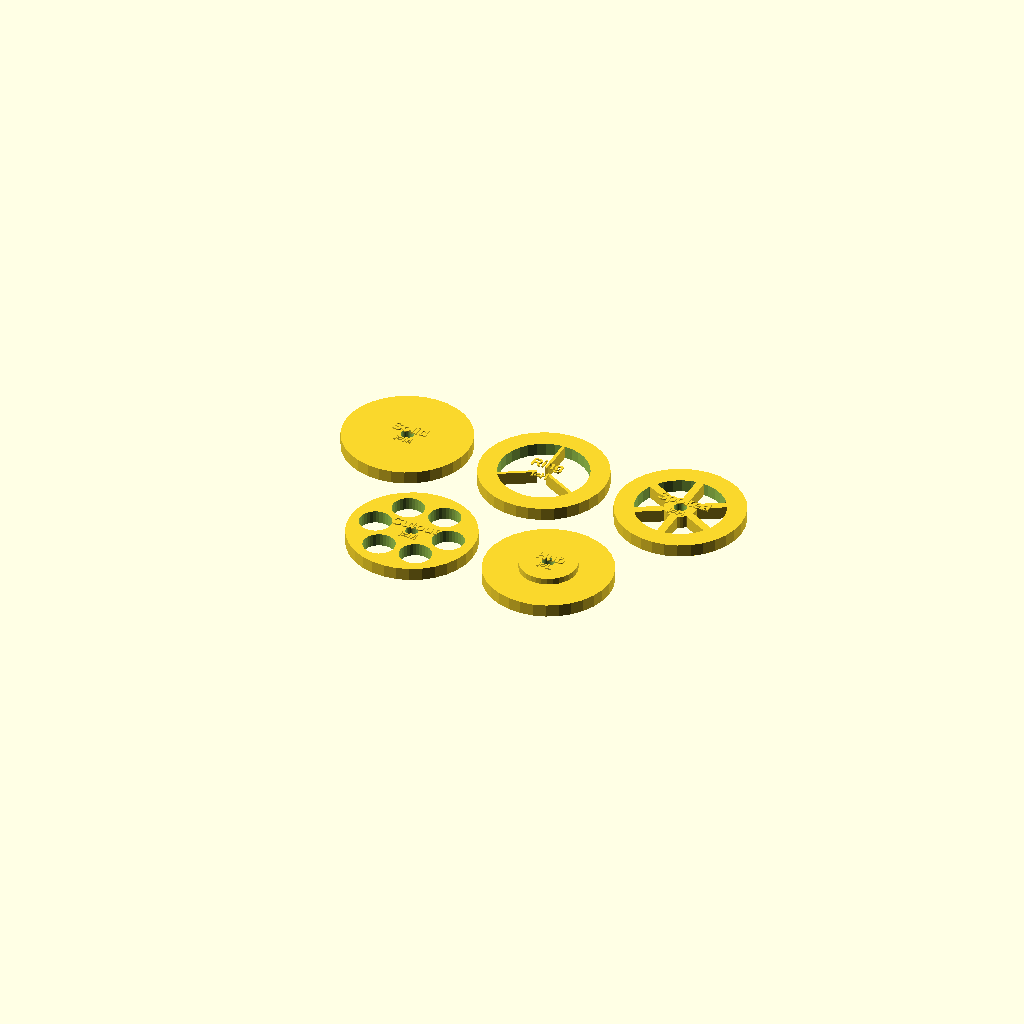
Cell 1 — every parameter at its default value.
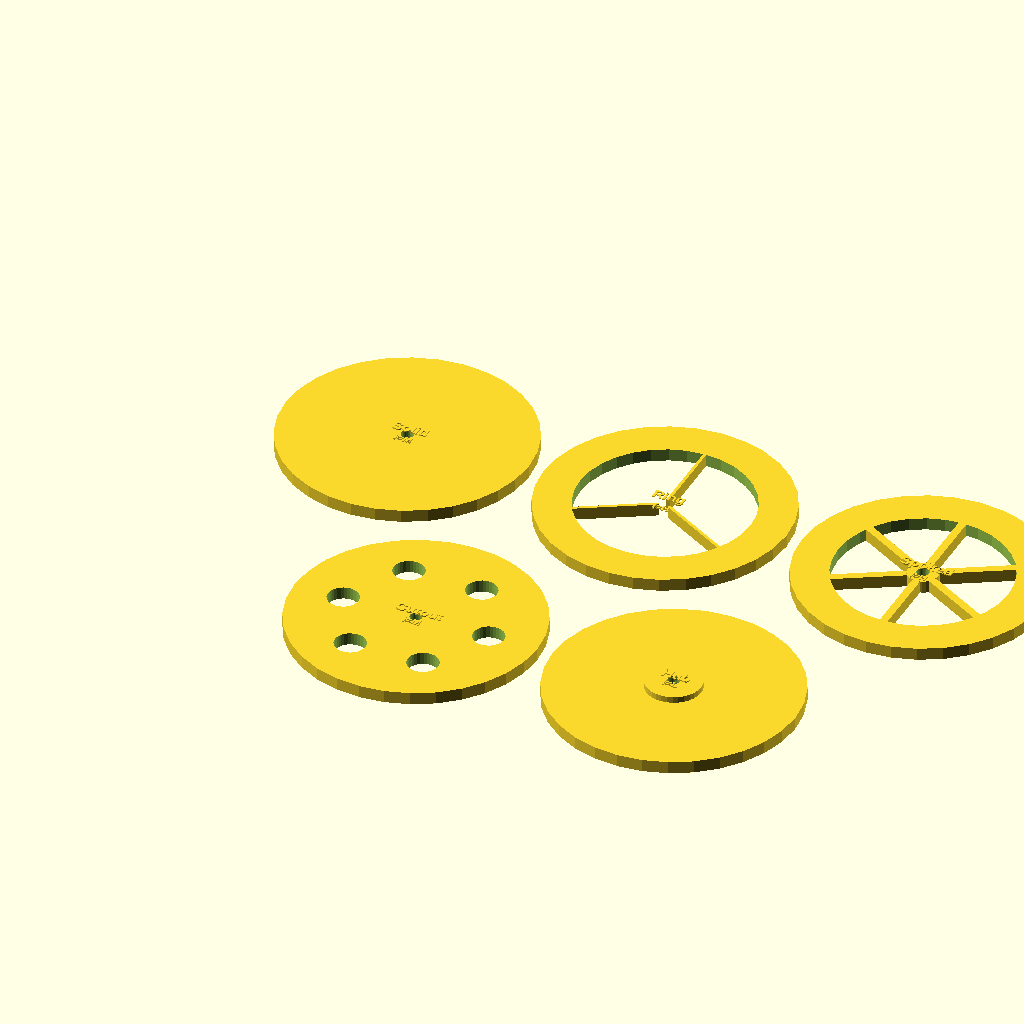
Cell 2 — outer_diameter set to 160, the other parameters unchanged.
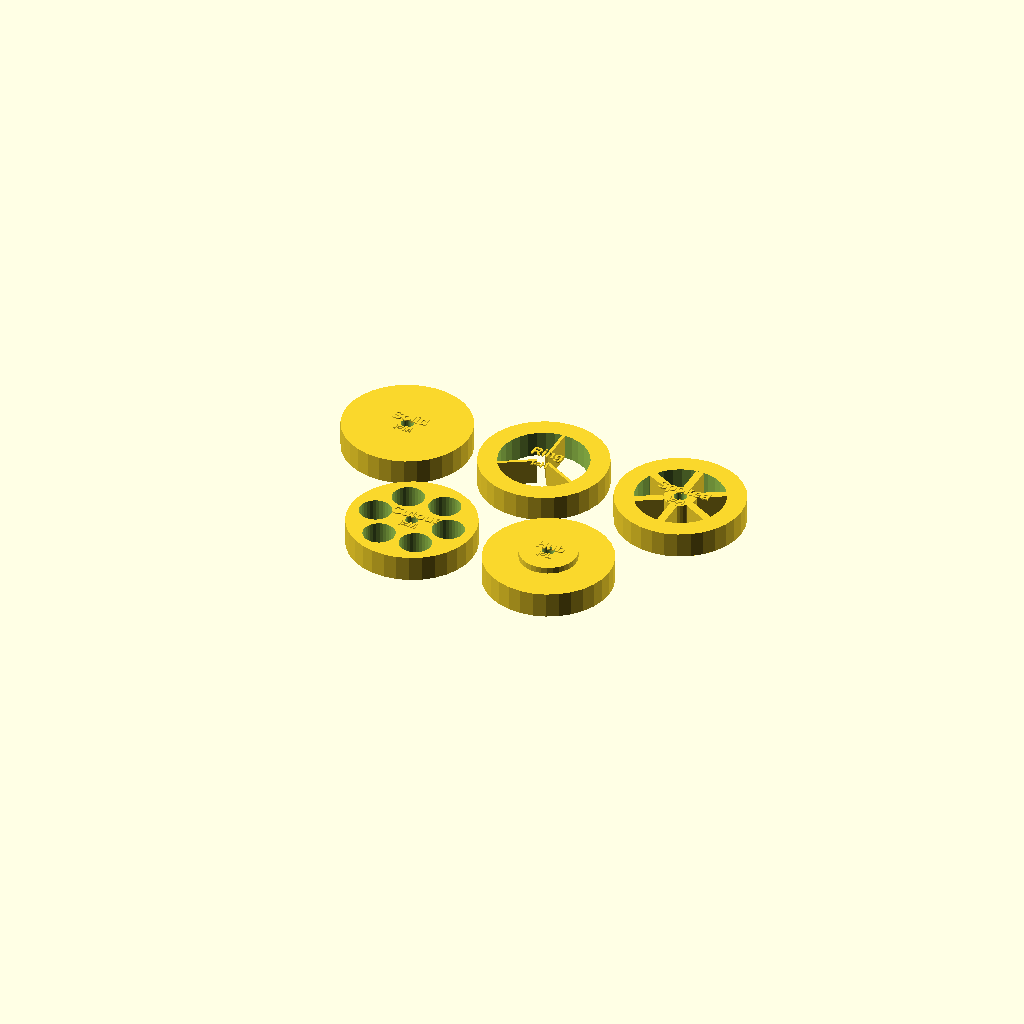
Cell 3: the same model with disk_thickness = 16.
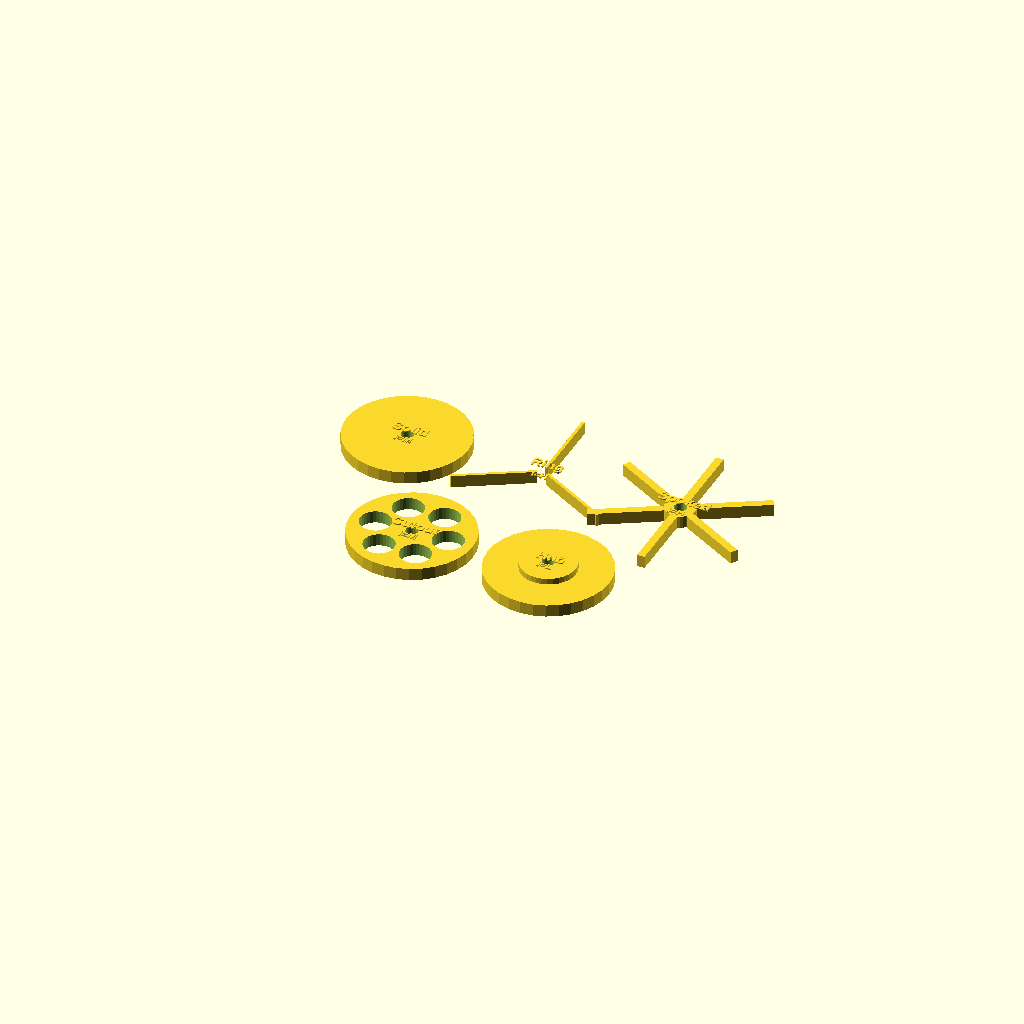
Cell 4: ring_inner_frac = 1.4 (everything else at default).
All cells are drawn from one camera (rotation 55°, 0°, 25°, orthographic, colour scheme Cornfield), so only the parameter changes between them.
OpenSCAD source file 11_rotational_dynamics/moment_of_inertia_set.scad:
/*
 * Title: Moment of Inertia Comparison Set
 * Folder: 11_rotational_dynamics
 * Physics Topic: Rotational Inertia, Rolling Motion, Angular Acceleration
 * Difficulty: Intermediate
 * Print Type: freestanding
 * Teaches: I=Σmr², rolling KE=½mv²+½Iω², mass distribution vs. rotational resistance
 * Use Case: Roll the five disks down a ramp to directly compare rotational inertia;
 *           the disk with lowest I (most mass near center) reaches the bottom first.
 */

// --------------------
// Parameters
// --------------------

outer_diameter    = 80;   // mm — all disks share this outer diameter
disk_thickness    = 8;    // mm — thickness (height) of every disk
center_bore_diam  = 8;    // mm — axle bore hole (fits 8 mm wooden dowel or M8 rod)
label_depth       = 0.8;  // mm — depth of recessed label (negative = raised below surface)

// Derived values (do not change these — they are computed from parameters above)
outer_radius      = outer_diameter / 2;
bore_radius       = center_bore_diam / 2;

// Ring disk inner radius (fraction of outer)
ring_inner_frac   = 0.70; // ring inner radius = outer_radius * ring_inner_frac

// Spoked disk parameters
num_spokes        = 6;    // number of spokes in the spoked disk
spoke_width       = 5;    // mm — width of each spoke
ring_rim_width    = 6;    // mm — thickness of outer rim on spoked disk

// Cutout disk parameters
num_cutouts       = 6;    // number of circular cutouts in the cutout disk
cutout_radius     = 10;   // mm — radius of each cutout circle
cutout_ring_frac  = 0.60; // cutouts centered at this fraction of outer_radius

// Hub-heavy disk parameters
hub_radius        = 18;   // mm — radius of the thick central hub
hub_extra_height  = 4;    // mm — extra thickness added to hub above disk surface

// Stand parameters
stand_width       = outer_diameter + 20;  // mm — bracket width
stand_height      = outer_diameter / 2 + 15; // mm — bracket height
stand_thickness   = 6;    // mm — bracket arm thickness
stand_depth       = 10;   // mm — bracket depth (into page)
axle_slot_width   = center_bore_diam + 1; // mm — slot width for axle

label_font        = "Liberation Sans:style=Bold";
label_size        = 7;    // mm — main label font size
inertia_label_sz  = 5;    // mm — H/M/L indicator font size
label_raise       = 0.8;  // mm — raised height above disk surface

$fn = 32;

// --------------------
// Physics Meaning
// --------------------
// Moment of inertia: I = Σ mᵢ rᵢ²   (kg⋅m²)
// Solid disk:        I = ½MR²              (lowest for a given M and R → fastest on ramp)
// Ring (thin):       I = MR²               (highest → slowest on ramp)
// Spoked disk:       I ≈ between solid and ring
// Cutout disk:       I between solid and spoked (depends on cutout position)
// Hub-heavy disk:    I < solid disk (more mass near center, r² is small there)
// Rolling race: object with lower I reaches bottom of ramp first (energy split favors translation).
// Energy: mgh = ½mv² (1 + I/mR²) — larger I means more energy goes to rotation, less to translation.

// --------------------
// Learning Notes
// --------------------
// 1. Before the ramp race, ask students to rank disks by expected I.
// 2. All disks have identical outer diameter — emphasize that SIZE doesn't determine I.
// 3. The ring and solid disk have similar mass; I difference is purely due to distribution.
// 4. Hub disk accelerates fastest — mass near axis contributes little to I.
// 5. After the race, derive the formula and verify rankings match observed order.
// 6. Axle spin-up test: flick each disk on its axle — lowest I spins fastest for same impulse.

// --------------------
// Print Notes
// --------------------
// CRITICAL: Print ALL disks with 100% infill and the same filament for consistent density.
// Variable infill patterns would shift actual COM and invalidate the experiment.
// Print flat (circular face down). No supports needed for any disk.
// 8 mm bore fits standard 8 mm wooden craft dowels available at hardware stores.
// Print stand separately at 30% infill — it just needs to hold a disk upright.
// Label each disk with a marker after printing, or use filament color to distinguish them.

// --------------------
// Customization Ideas
// --------------------
// - Change outer_diameter to 60 mm for faster printing of classroom sets.
// - Add a groove around the outer rim to hold a rubber band "tire" for traction on ramp.
// - Increase num_spokes to 12 for a bicycle wheel appearance.
// - Print the hub_disk in two filament colors (pause print at hub_extra_height).
// - Scale disk_thickness to 12 mm for more visible mass and better rolling stability.

// ============================================================
// Helper: raised label + I-indicator on disk top surface
// ============================================================
module disk_labels(main_label, inertia_indicator) {
  translate([0, 5, disk_thickness])
    linear_extrude(height = label_raise)
      text(
        main_label,
        size   = label_size,
        halign = "center",
        valign = "center",
        font   = label_font
      );
  translate([0, -6, disk_thickness])
    linear_extrude(height = label_raise)
      text(
        str("I=", inertia_indicator),
        size   = inertia_label_sz,
        halign = "center",
        valign = "center",
        font   = label_font
      );
}

// ============================================================
// Module: solid_disk
// Uniform solid disk — I = ½MR² — medium rotational inertia baseline.
// Label: "Solid", I-indicator: "M" (medium, baseline)
// ============================================================
module solid_disk() {
  difference() {
    cylinder(d = outer_diameter, h = disk_thickness);
    translate([0, 0, -0.1])
      cylinder(d = center_bore_diam, h = disk_thickness + 0.2);
  }
  disk_labels("Solid", "M");
}

// ============================================================
// Module: ring_disk
// Hollow ring — almost all mass at rim, I ≈ MR² — highest inertia.
// Label: "Ring", I-indicator: "H" (high)
// ============================================================
module ring_disk() {
  inner_diam = outer_diameter * ring_inner_frac;

  difference() {
    cylinder(d = outer_diameter, h = disk_thickness);
    // Hollow interior
    translate([0, 0, -0.1])
      cylinder(d = inner_diam, h = disk_thickness + 0.2);
    // Center bore
    translate([0, 0, -0.1])
      cylinder(d = center_bore_diam, h = disk_thickness + 0.2);
  }

  // Small hub bridge for bore (connects bore to ring body)
  for (angle = [0, 120, 240]) {
    rotate([0, 0, angle])
      translate([-1, bore_radius, 0])
        cube([2, (inner_diam / 2 - bore_radius), disk_thickness]);
  }

  disk_labels("Ring", "H");
}

// ============================================================
// Module: spoked_disk
// Outer rim + hub + 6 spokes — mass distributed radially.
// I is between solid disk and ring. Label: "Spoked", I-indicator: "H"
// ============================================================
module spoked_disk() {
  inner_diam = outer_diameter * ring_inner_frac;
  hub_diam   = center_bore_diam * 2.5;

  union() {
    // Outer rim ring
    difference() {
      cylinder(d = outer_diameter, h = disk_thickness);
      translate([0, 0, -0.1])
        cylinder(d = inner_diam, h = disk_thickness + 0.2);
    }

    // Center hub
    difference() {
      cylinder(d = hub_diam, h = disk_thickness);
      translate([0, 0, -0.1])
        cylinder(d = center_bore_diam, h = disk_thickness + 0.2);
    }

    // Spokes
    for (i = [0 : num_spokes - 1]) {
      rotate([0, 0, i * (360 / num_spokes)])
        translate([-spoke_width / 2, hub_diam / 2, 0])
          cube([spoke_width, inner_diam / 2 - hub_diam / 2, disk_thickness]);
    }
  }

  disk_labels("Spoked", "H");
}

// ============================================================
// Module: cutout_disk
// Solid disk with 6 circular cutouts in a ring pattern.
// Removes mid-outer mass, reducing I below ring but above hub.
// Label: "Cutout", I-indicator: "M"
// ============================================================
module cutout_disk() {
  cutout_center_r = outer_radius * cutout_ring_frac;

  difference() {
    cylinder(d = outer_diameter, h = disk_thickness);
    // Center bore
    translate([0, 0, -0.1])
      cylinder(d = center_bore_diam, h = disk_thickness + 0.2);
    // Circular cutouts arranged in a ring
    for (i = [0 : num_cutouts - 1]) {
      angle = i * (360 / num_cutouts);
      translate([
        cutout_center_r * cos(angle),
        cutout_center_r * sin(angle),
        -0.1
      ])
        cylinder(r = cutout_radius, h = disk_thickness + 0.2);
    }
  }

  disk_labels("Cutout", "M");
}

// ============================================================
// Module: hub_heavy_disk
// Solid disk with extra thick center hub — mass concentrated near axis.
// Lowest moment of inertia in this set → fastest on ramp.
// Label: "Hub", I-indicator: "L" (low)
// ============================================================
module hub_heavy_disk() {
  difference() {
    union() {
      // Base disk
      cylinder(d = outer_diameter, h = disk_thickness);
      // Extra thick hub on top
      cylinder(r = hub_radius, h = disk_thickness + hub_extra_height);
    }
    // Center bore through full height
    translate([0, 0, -0.1])
      cylinder(d = center_bore_diam, h = disk_thickness + hub_extra_height + 0.2);
  }

  // Label on top of hub
  translate([0, 4, disk_thickness + hub_extra_height])
    linear_extrude(height = label_raise)
      text("Hub", size = label_size, halign = "center", valign = "center", font = label_font);
  translate([0, -5, disk_thickness + hub_extra_height])
    linear_extrude(height = label_raise)
      text("I=L", size = inertia_label_sz, halign = "center", valign = "center", font = label_font);
}

// ============================================================
// Module: comparison_stand
// U-shaped bracket to hold one disk upright on an axle for display
// or spin-up comparison. The axle rests in open slots at top.
// ============================================================
module comparison_stand() {
  arm_h = stand_height;
  arm_t = stand_thickness;

  // Left arm
  translate([-stand_width / 2, 0, 0])
    cube([arm_t, arm_h, stand_depth]);

  // Right arm
  translate([stand_width / 2 - arm_t, 0, 0])
    cube([arm_t, arm_h, stand_depth]);

  // Base connecting the two arms
  translate([-stand_width / 2, 0, 0])
    cube([stand_width, arm_t, stand_depth]);

  // Axle slots at the top of each arm (open U-slots)
  slot_z = stand_depth / 2 - axle_slot_width / 2;
  translate([-stand_width / 2, arm_h - axle_slot_width, slot_z])
    cube([arm_t, axle_slot_width + 0.1, axle_slot_width]);
  translate([stand_width / 2 - arm_t, arm_h - axle_slot_width, slot_z])
    cube([arm_t, axle_slot_width + 0.1, axle_slot_width]);
}

// ============================================================
// Module: print_set
// Arranges all 5 disks on the build plate for a single print.
// ============================================================
module print_set() {
  gap = 10; // mm gap between disks
  spacing = outer_diameter + gap;

  // Row 1: Solid, Ring, Spoked
  solid_disk();
  translate([spacing, 0, 0])
    ring_disk();
  translate([spacing * 2, 0, 0])
    spoked_disk();

  // Row 2: Cutout, Hub-heavy
  translate([spacing * 0.5, -(outer_diameter + gap), 0])
    cutout_disk();
  translate([spacing * 1.5, -(outer_diameter + gap), 0])
    hub_heavy_disk();
}

// ============================================================
// Demo Modules
// ============================================================

// demo_default: all 5 disks laid out for printing
module demo_default() {
  print_set();
}

// demo_single: render just one variant by name
// variant: "solid", "ring", "spoked", "cutout", "hub"
module demo_single(variant = "solid") {
  if      (variant == "solid")   solid_disk();
  else if (variant == "ring")    ring_disk();
  else if (variant == "spoked")  spoked_disk();
  else if (variant == "cutout")  cutout_disk();
  else if (variant == "hub")     hub_heavy_disk();
  else                           solid_disk(); // default fallback
}

// ============================================================
// Default render — uncomment one demo to view it
// ============================================================
demo_default();
// demo_single("ring");
// demo_single("hub");
// comparison_stand();
Parameter table extracted from the source (name, type, default, range or options):
outer_diameter: number, default 80
disk_thickness: number, default 8
center_bore_diam: number, default 8
label_depth: number, default 0.8
ring_inner_frac: number, default 0.7
num_spokes: number, default 6
spoke_width: number, default 5
ring_rim_width: number, default 6
num_cutouts: number, default 6
cutout_radius: number, default 10
cutout_ring_frac: number, default 0.6
hub_radius: number, default 18
hub_extra_height: number, default 4
stand_thickness: number, default 6
stand_depth: number, default 10
label_font: string, default "Liberation Sans:style=Bold"
label_size: number, default 7
inertia_label_sz: number, default 5
label_raise: number, default 0.8
